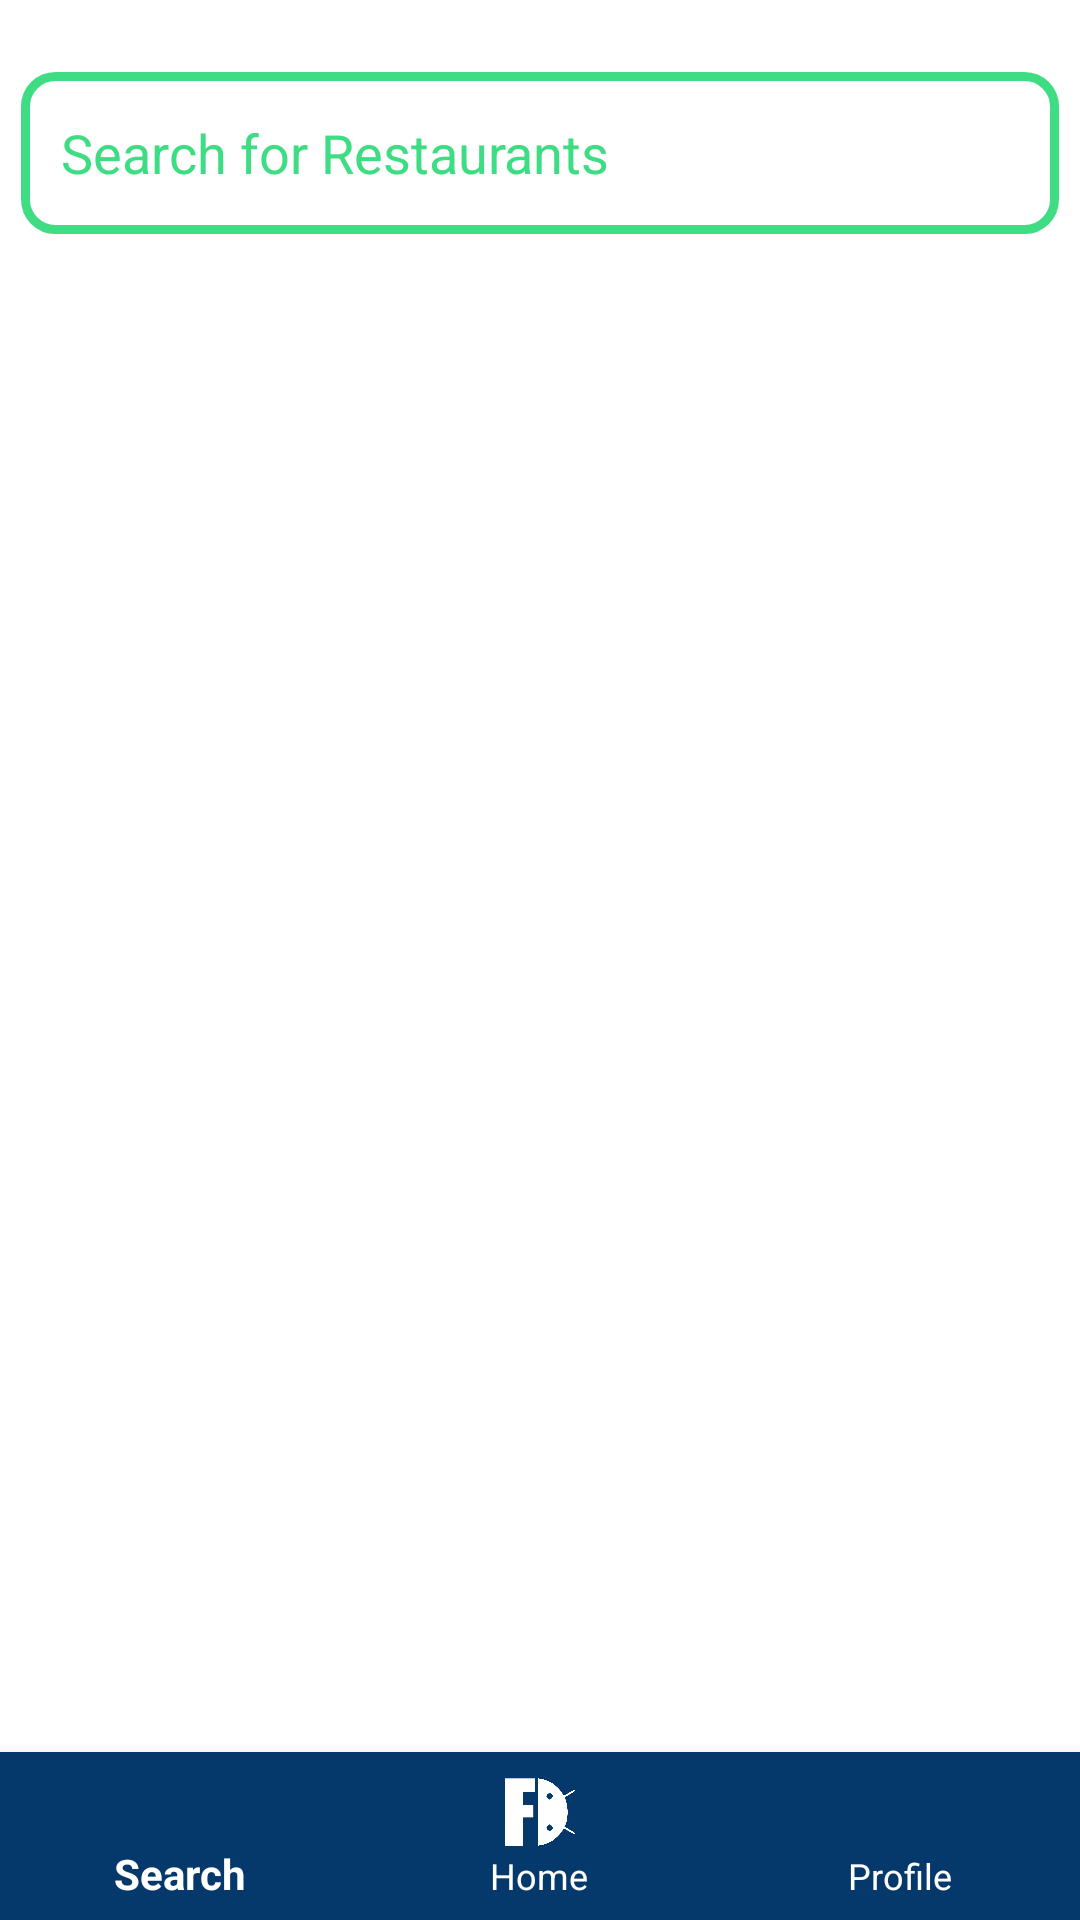

Layout XML and referenced resources for this Android screen:
<!-- AndroidManifest.xml: application theme Theme.AppCompat.NoActionBar -->
<!-- res/layout/activity_search.xml -->
<?xml version="1.0" encoding="utf-8"?>
<androidx.constraintlayout.widget.ConstraintLayout xmlns:android="http://schemas.android.com/apk/res/android"
    xmlns:app="http://schemas.android.com/apk/res-auto"
    xmlns:tools="http://schemas.android.com/tools"
    android:layout_width="match_parent"
    android:layout_height="match_parent"
    android:background="#FFFFFF"
    tools:context=".SearchActivity">

    <androidx.recyclerview.widget.RecyclerView
        android:id="@+id/restaurantBox"
        android:layout_width="385dp"
        android:layout_height="593dp"
        android:layout_marginTop="24dp"
        android:background="#FFFFFF"
        app:layout_constraintBottom_toTopOf="@+id/bottom_navigation"
        app:layout_constraintEnd_toEndOf="parent"
        app:layout_constraintStart_toStartOf="parent"
        app:layout_constraintTop_toBottomOf="@+id/searchField"
        app:layout_constraintVertical_bias="0.0" />

    <com.google.android.material.bottomnavigation.BottomNavigationView
        android:id="@+id/bottom_navigation"
        android:layout_width="match_parent"
        android:layout_height="wrap_content"
        android:layout_alignParentBottom="true"
        app:backgroundTint="#05386B"
        app:itemIconTint="@color/white"
        app:itemTextColor="@color/white"
        app:labelVisibilityMode="labeled"
        app:layout_constraintBottom_toBottomOf="parent"
        app:layout_constraintEnd_toEndOf="parent"
        app:layout_constraintStart_toStartOf="parent"
        app:menu="@menu/bottom_navigation" />

    <EditText
        android:id="@+id/searchField"
        android:layout_width="346dp"
        android:layout_height="54dp"
        android:layout_marginTop="24dp"
        android:background="@drawable/edit_text_border"
        android:ems="10"
        android:hint="Search for Restaurants"
        android:inputType="textPersonName"
        android:paddingLeft="40px"
        android:textColor="#3EDD84"
        android:textColorHint="#3EDD84"
        app:layout_constraintEnd_toEndOf="parent"
        app:layout_constraintStart_toStartOf="parent"
        app:layout_constraintTop_toTopOf="parent" />

</androidx.constraintlayout.widget.ConstraintLayout>
<!-- resources referenced by this layout -->
<resources>
  <!-- drawable edit_text_border (drawable) -->
  <?xml version="1.0" encoding="utf-8"?>
  <selector xmlns:android="http://schemas.android.com/apk/res/android">
      <item>
          <shape android:shape="rectangle">
              <solid android:color="#ffffff"/>
              <corners android:radius="10dp" />
              <stroke
                  android:width="3dp"
                  android:color="#3EDD84"
                  />
          </shape>
      </item>
  </selector>
  <!-- not gathered from this repository: default colours our renderer supplied (Android Studio template values) -->
  <color name="white">#FFFFFFFF</color>
</resources>
